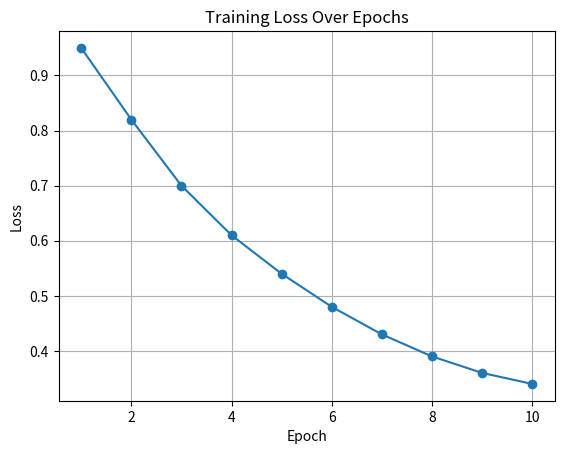
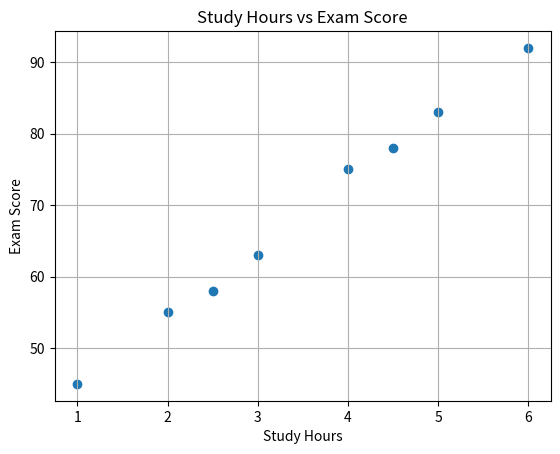
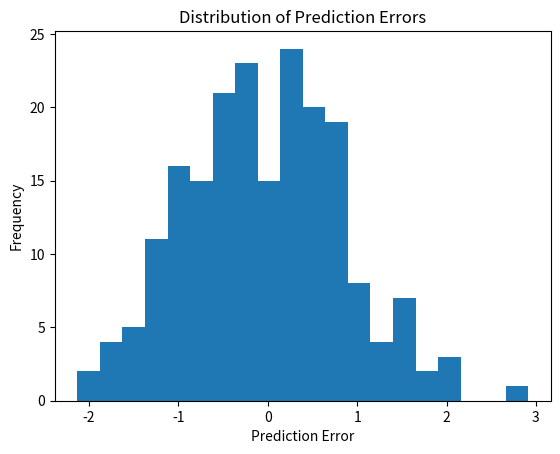
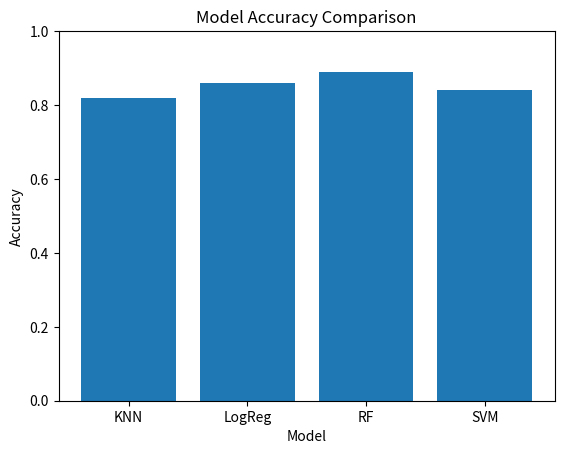

Python code for these plots, in order:
import matplotlib.pyplot as plt
import numpy as np
import pandas as pd

epochs = np.arange(1, 11)
losses = np.array([0.95, 0.82, 0.70, 0.61, 0.54, 0.48, 0.43, 0.39, 0.36, 0.34])

plt.figure()
plt.plot(epochs, losses, marker="o")
plt.title("Training Loss Over Epochs")
plt.xlabel("Epoch")
plt.ylabel("Loss")
plt.grid(True)
plt.show()

study_hours = np.array([1, 2, 2.5, 3, 4, 4.5, 5, 6])
exam_scores = np.array([45, 55, 58, 63, 75, 78, 83, 92])

plt.figure()
plt.scatter(study_hours, exam_scores)
plt.title("Study Hours vs Exam Score")
plt.xlabel("Study Hours")
plt.ylabel("Exam Score")
plt.grid(True)
plt.show()

rng = np.random.default_rng(seed=42)
errors = rng.normal(loc=0, scale=1, size=200)

plt.figure()
plt.hist(errors, bins=20)
plt.title("Distribution of Prediction Errors")
plt.xlabel("Prediction Error")
plt.ylabel("Frequency")
plt.show()

results = pd.DataFrame({
    "model": ["KNN", "LogReg", "RF", "SVM"],
    "accuracy": [0.82, 0.86, 0.89, 0.84],
    "training_time": [0.2, 0.5, 1.4, 0.8],
})

plt.figure()
plt.bar(results["model"], results["accuracy"])
plt.title("Model Accuracy Comparison")
plt.xlabel("Model")
plt.ylabel("Accuracy")
plt.ylim(0, 1)
plt.show()
